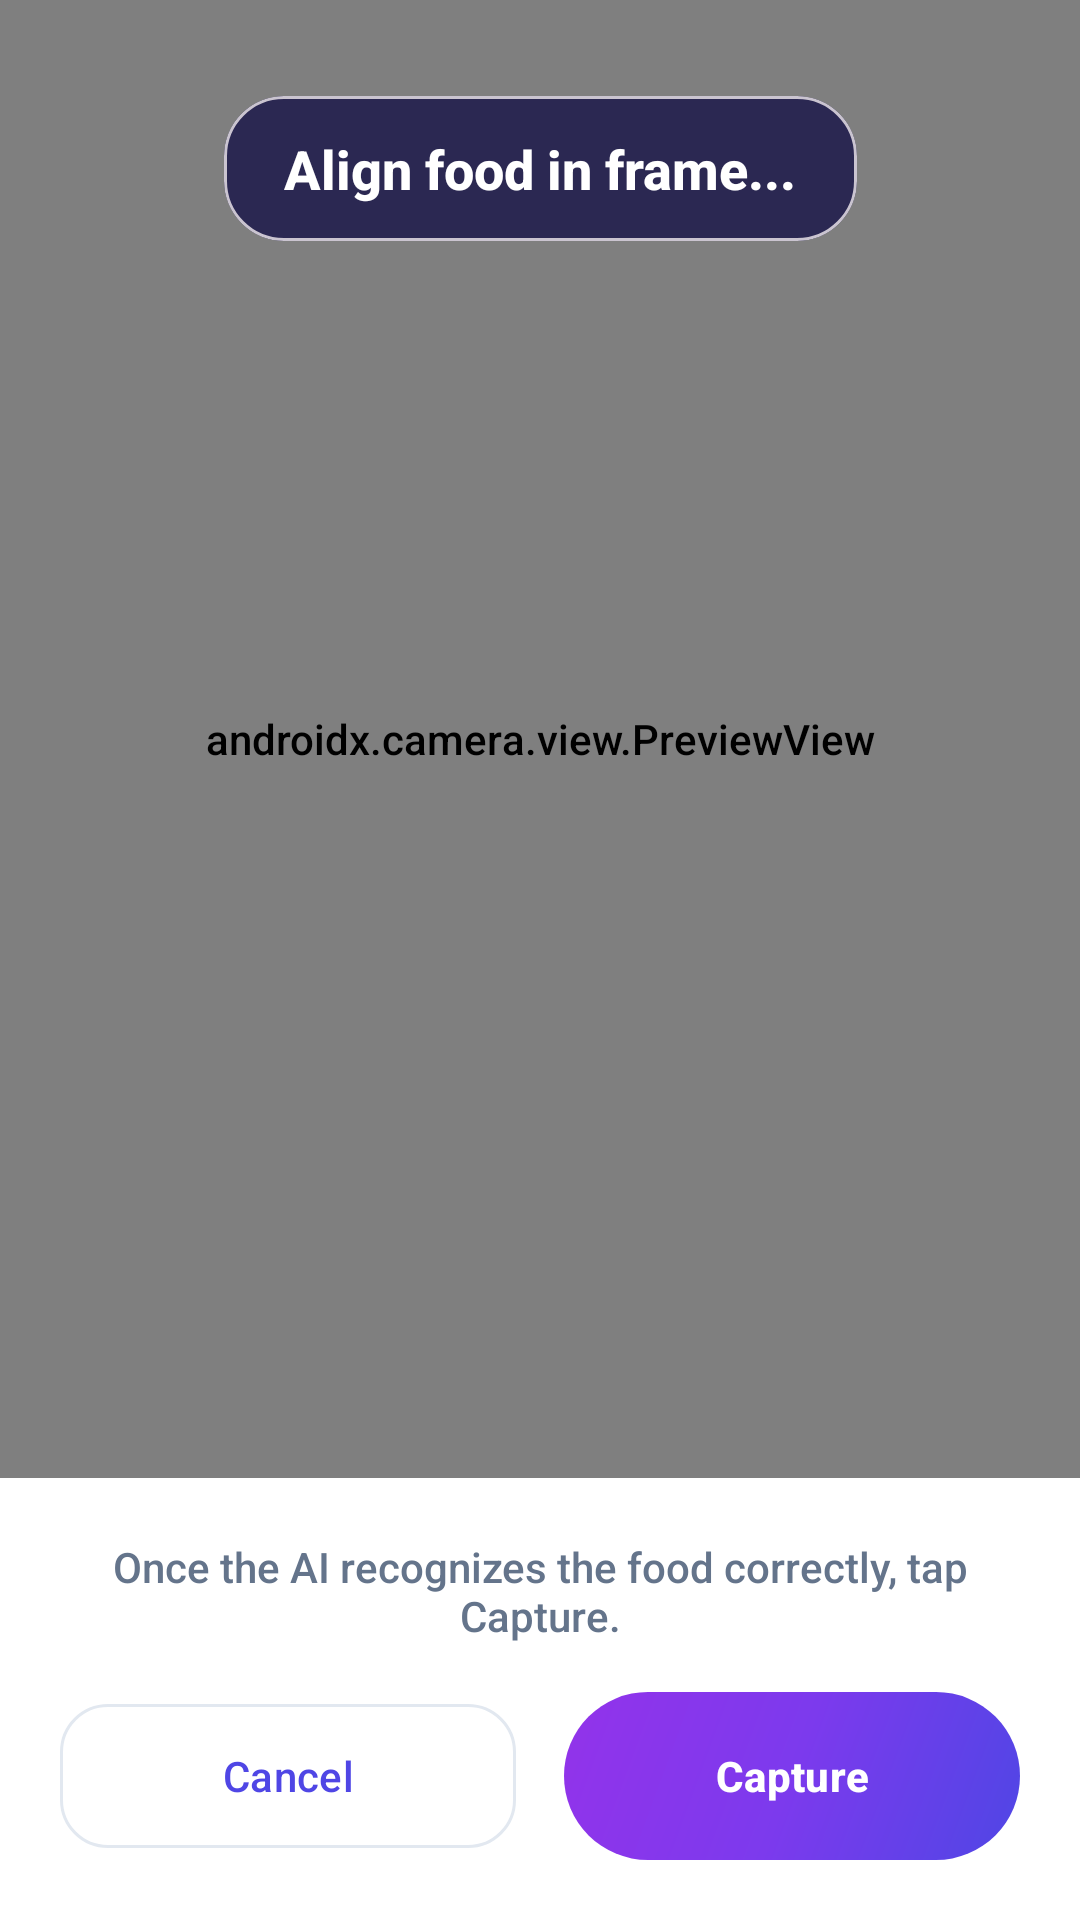

Produce the Android XML layout that renders to this screen, including the resource entries it uses.
<!-- AndroidManifest.xml: application theme Theme.MoveWise -->
<!-- res/layout/dialog_camera_scanner.xml -->
<?xml version="1.0" encoding="utf-8"?>
<androidx.constraintlayout.widget.ConstraintLayout xmlns:android="http://schemas.android.com/apk/res/android"
    xmlns:app="http://schemas.android.com/apk/res-auto"
    android:layout_width="match_parent"
    android:layout_height="match_parent"
    android:background="#0F172A">

    <androidx.camera.view.PreviewView
        android:id="@+id/preview_view_scanner"
        android:layout_width="match_parent"
        android:layout_height="0dp"
        app:layout_constraintBottom_toTopOf="@id/bottom_panel"
        app:layout_constraintTop_toTopOf="parent" />

    <com.google.android.material.card.MaterialCardView
        android:layout_width="wrap_content"
        android:layout_height="wrap_content"
        android:layout_marginTop="32dp"
        app:cardBackgroundColor="#DD1E1B4B"
        app:cardCornerRadius="20dp"
        app:layout_constraintEnd_toEndOf="parent"
        app:layout_constraintStart_toStartOf="parent"
        app:layout_constraintTop_toTopOf="parent">

        <TextView
            android:id="@+id/tv_prediction"
            android:layout_width="wrap_content"
            android:layout_height="wrap_content"
            android:paddingHorizontal="20dp"
            android:paddingVertical="12dp"
            android:text="Align food in frame..."
            android:textColor="@android:color/white"
            android:textSize="18sp"
            android:textStyle="bold" />
    </com.google.android.material.card.MaterialCardView>

    <ProgressBar
        android:id="@+id/pb_loading_calories"
        android:layout_width="wrap_content"
        android:layout_height="wrap_content"
        android:indeterminateTint="@color/brand_lavender"
        android:visibility="gone"
        app:layout_constraintBottom_toBottomOf="@id/preview_view_scanner"
        app:layout_constraintEnd_toEndOf="parent"
        app:layout_constraintStart_toStartOf="parent"
        app:layout_constraintTop_toTopOf="parent" />

    <LinearLayout
        android:id="@+id/bottom_panel"
        android:layout_width="match_parent"
        android:layout_height="wrap_content"
        android:background="@color/bg_card"
        android:orientation="vertical"
        android:padding="20dp"
        app:layout_constraintBottom_toBottomOf="parent">

        <TextView
            android:layout_width="match_parent"
            android:layout_height="wrap_content"
            android:layout_marginBottom="16dp"
            android:text="Once the AI recognizes the food correctly, tap Capture."
            android:textAlignment="center"
            android:textColor="@color/text_sub"
            android:textSize="14sp" />

        <LinearLayout
            android:layout_width="match_parent"
            android:layout_height="wrap_content"
            android:orientation="horizontal">

            <com.google.android.material.button.MaterialButton
                android:id="@+id/btn_cancel_scan"
                style="@style/Widget.Material3.Button.OutlinedButton"
                android:layout_width="0dp"
                android:layout_height="56dp"
                android:layout_marginEnd="8dp"
                android:layout_weight="1"
                android:text="Cancel"
                app:cornerRadius="16dp"
                app:strokeColor="@color/border_subtle" />

            <com.google.android.material.button.MaterialButton
                android:id="@+id/btn_capture_meal"
                android:layout_width="0dp"
                android:layout_height="56dp"
                android:layout_marginStart="8dp"
                android:layout_weight="1"
                android:background="@drawable/btn_primary_pill"
                android:text="Capture"
                android:textColor="@color/white"
                android:textStyle="bold"
                app:backgroundTint="@null"
                app:cornerRadius="100dp" />
        </LinearLayout>
    </LinearLayout>
</androidx.constraintlayout.widget.ConstraintLayout>
<!-- resources referenced by this layout -->
<resources>
  <color name="bg_card">#FFFFFF</color>
  <color name="border_subtle">#E2E8F0</color>
  <color name="brand_lavender">#9333EA</color>
  <color name="text_sub">#64748B</color>
  <color name="white">#FFFFFF</color>
  <!-- drawable btn_primary_pill (drawable) -->
  <?xml version="1.0" encoding="utf-8"?>
  <shape xmlns:android="http://schemas.android.com/apk/res/android"
      android:shape="rectangle">
      <corners android:radius="100dp" />
      <gradient
          android:angle="135"
          android:startColor="@color/brand_gradient_start"
          android:centerColor="@color/brand_gradient_mid"
          android:endColor="@color/brand_gradient_end" />
  </shape>
  <style name="Theme.MoveWise" parent="Theme.Material3.DayNight.NoActionBar">
          <item name="colorPrimary">@color/md_theme_light_primary</item>
          <item name="colorOnPrimary">@color/md_theme_light_onPrimary</item>
          <item name="colorPrimaryContainer">@color/md_theme_light_primaryContainer</item>
          <item name="colorOnPrimaryContainer">@color/md_theme_light_onPrimaryContainer</item>
  
          <item name="colorSecondary">@color/md_theme_light_secondary</item>
          <item name="colorOnSecondary">@color/md_theme_light_onSecondary</item>
          <item name="colorSecondaryContainer">@color/md_theme_light_secondaryContainer</item>
          <item name="colorOnSecondaryContainer">@color/md_theme_light_onSecondaryContainer</item>
  
          <item name="colorTertiary">@color/md_theme_light_tertiary</item>
          <item name="colorOnTertiary">@color/md_theme_light_onTertiary</item>
          <item name="colorTertiaryContainer">@color/md_theme_light_tertiaryContainer</item>
          <item name="colorOnTertiaryContainer">@color/md_theme_light_onTertiaryContainer</item>
  
          <item name="android:statusBarColor">@android:color/transparent</item>
          <item name="android:navigationBarColor">@color/bg_nav_surface</item>
          <item name="android:windowBackground">@color/bg_surface</item>
          <item name="android:fontFamily">sans-serif-medium</item>
      </style>
  <color name="brand_gradient_start">#4F46E5</color>
  <color name="brand_gradient_mid">#7C3AED</color>
  <color name="brand_gradient_end">#9333EA</color>
  <color name="md_theme_light_primary">#4F46E5</color>
  <color name="md_theme_light_onPrimary">#FFFFFF</color>
  <color name="md_theme_light_primaryContainer">#E0E7FF</color>
  <color name="md_theme_light_onPrimaryContainer">#1E1B4B</color>
  <color name="md_theme_light_secondary">#7C3AED</color>
  <color name="md_theme_light_onSecondary">#FFFFFF</color>
  <color name="md_theme_light_secondaryContainer">#EDE9FE</color>
  <color name="md_theme_light_onSecondaryContainer">#2E1065</color>
  <color name="md_theme_light_tertiary">#EC4899</color>
  <color name="md_theme_light_onTertiary">#FFFFFF</color>
  <color name="md_theme_light_tertiaryContainer">#FCE7F3</color>
  <color name="md_theme_light_onTertiaryContainer">#831843</color>
  <color name="bg_nav_surface">#FFFFFF</color>
  <color name="bg_surface">#F8FAFC</color>
</resources>
